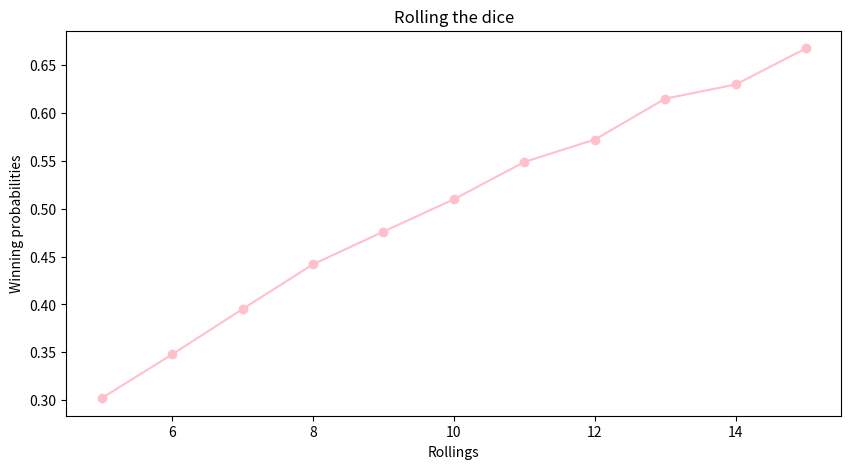

Recreate this plot in Python.
import random
import matplotlib.pyplot as plot

n = 5
rollings = list()
probabilities = list()
while n <= 15:
    counter = 0
    for j in range(0, 10000):
        for i in range(0, n):
            dice1 = random.randint(1, 6)
            dice2 = random.randint(1, 6)
            dice3 = random.randint(1, 6)

            if dice1 + dice2 + dice3 == 14:
                counter += 1
                break

    rollings.append(n)
    probabilities.append(round(counter / 10000, 4))
    # print(round(s / 10000, 4))
    n += 1

# creating the graph and the structures which will build its basis
graph = plot.figure(figsize=(10, 5))

# plotting the bar graph
plot.plot(range(5, 16), probabilities, color='pink', marker='o')
plot.xlabel("Rollings")
plot.ylabel("Winning probabilities")
plot.title("Rolling the dice")
plot.show()
